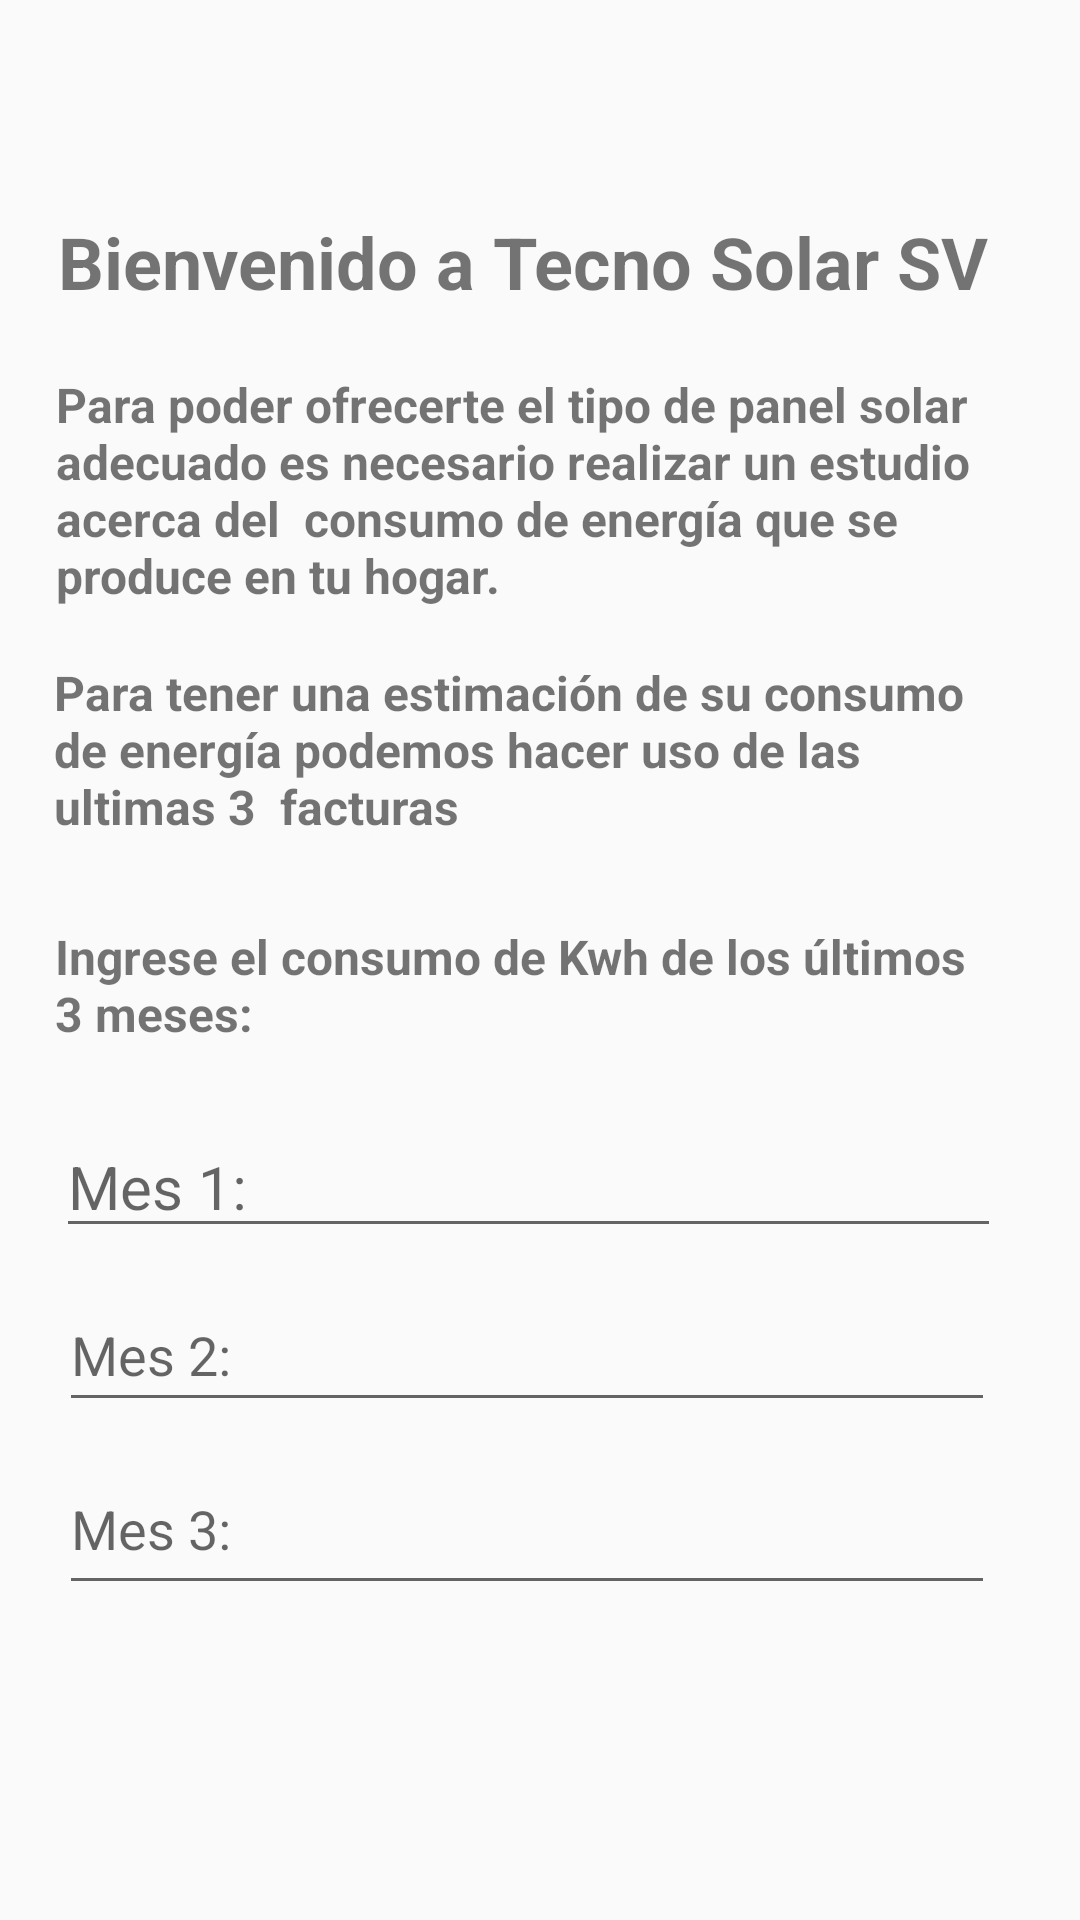

Write the Android layout XML for this screen, with the resource values it uses.
<!-- AndroidManifest.xml: application theme Theme.AppPaneles -->
<!-- res/layout/activity_inicio.xml -->
<?xml version="1.0" encoding="utf-8"?>
<androidx.constraintlayout.widget.ConstraintLayout xmlns:android="http://schemas.android.com/apk/res/android"
    xmlns:app="http://schemas.android.com/apk/res-auto"
    xmlns:tools="http://schemas.android.com/tools"
    android:layout_width="match_parent"
    android:layout_height="match_parent"
    tools:context=".Activity_inicio">

    <TextView
        android:id="@+id/textView5"
        android:layout_width="314dp"
        android:layout_height="54dp"
        android:layout_marginStart="171dp"
        android:layout_marginTop="308dp"
        android:layout_marginEnd="182dp"
        android:freezesText="false"
        android:text="Ingrese el consumo de Kwh de los últimos 3 meses:"
        android:textSize="16sp"
        android:textStyle="bold"
        app:layout_constraintEnd_toEndOf="parent"
        app:layout_constraintHorizontal_bias="0.498"
        app:layout_constraintStart_toStartOf="parent"
        app:layout_constraintTop_toTopOf="parent" />

    <TextView
        android:id="@+id/textView2"
        android:layout_width="wrap_content"
        android:layout_height="wrap_content"
        android:layout_marginStart="171dp"
        android:layout_marginTop="71dp"
        android:layout_marginEnd="182dp"
        android:freezesText="false"
        android:text="Bienvenido a Tecno Solar SV"
        android:textSize="24sp"
        android:textStyle="bold"
        app:layout_constraintEnd_toEndOf="parent"
        app:layout_constraintStart_toStartOf="parent"
        app:layout_constraintTop_toTopOf="parent" />

    <TextView
        android:id="@+id/textView3"
        android:layout_width="313dp"
        android:layout_height="90dp"
        android:layout_marginStart="171dp"
        android:layout_marginTop="124dp"
        android:layout_marginEnd="182dp"
        android:freezesText="false"
        android:text="Para poder ofrecerte el tipo de panel solar adecuado es necesario realizar un estudio acerca del  consumo de energía que se produce en tu hogar."
        android:textSize="16sp"
        android:textStyle="bold"
        app:layout_constraintEnd_toEndOf="parent"
        app:layout_constraintHorizontal_bias="0.498"
        app:layout_constraintStart_toStartOf="parent"
        app:layout_constraintTop_toTopOf="parent" />

    <TextView
        android:id="@+id/textView4"
        android:layout_width="313dp"
        android:layout_height="78dp"
        android:layout_marginStart="171dp"
        android:layout_marginTop="220dp"
        android:layout_marginEnd="182dp"
        android:freezesText="false"
        android:text="Para tener una estimación de su consumo de energía podemos hacer uso de las ultimas 3  facturas"
        android:textSize="16sp"
        android:textStyle="bold"
        app:layout_constraintEnd_toEndOf="parent"
        app:layout_constraintHorizontal_bias="0.501"
        app:layout_constraintStart_toStartOf="parent"
        app:layout_constraintTop_toTopOf="parent" />

    <EditText
        android:id="@+id/mes1_editText"
        android:layout_width="315dp"
        android:layout_height="wrap_content"
        android:layout_marginStart="44dp"
        android:layout_marginTop="10dp"
        android:layout_marginEnd="52dp"
        android:ems="10"
        android:hint="Mes 1:"
        android:inputType="textPersonName"
        android:textSize="20sp"
        app:layout_constraintEnd_toEndOf="parent"
        app:layout_constraintStart_toStartOf="parent"
        app:layout_constraintTop_toBottomOf="@+id/textView5" />

    <EditText
        android:id="@+id/mes2_editText"
        android:layout_width="312dp"
        android:layout_height="48dp"
        android:layout_marginStart="45dp"
        android:layout_marginTop="10dp"
        android:layout_marginEnd="54dp"
        android:ems="10"
        android:hint="Mes 2:"
        android:inputType="textPersonName"
        app:layout_constraintEnd_toEndOf="parent"
        app:layout_constraintStart_toStartOf="parent"
        app:layout_constraintTop_toBottomOf="@+id/mes1_editText" />

    <EditText
        android:id="@+id/mes3_editText"
        android:layout_width="312dp"
        android:layout_height="54dp"
        android:layout_marginStart="45dp"
        android:layout_marginTop="7dp"
        android:layout_marginEnd="54dp"
        android:ems="10"
        android:hint="Mes 3:"
        android:inputType="textPersonName"
        app:layout_constraintEnd_toEndOf="parent"
        app:layout_constraintStart_toStartOf="parent"
        app:layout_constraintTop_toBottomOf="@+id/mes2_editText" />

    <Button
        android:id="@+id/bnt_meses"
        android:layout_width="138dp"
        android:layout_height="51dp"
        android:layout_marginStart="121dp"
        android:layout_marginTop="25dp"
        android:layout_marginEnd="156dp"
        android:layout_marginBottom="128dp"
        android:text="Ingresar"
        android:textSize="16sp"
        app:layout_constraintBottom_toBottomOf="parent"
        app:layout_constraintEnd_toEndOf="parent"
        app:layout_constraintStart_toStartOf="parent"
        app:layout_constraintTop_toBottomOf="@+id/mes3_editText" />

</androidx.constraintlayout.widget.ConstraintLayout>
<!-- resources referenced by this layout -->
<resources>
  <style name="Theme.AppPaneles" parent="Theme.AppCompat.Light.DarkActionBar">
          
          <item name="colorPrimary">@color/purple_500</item>
          <item name="colorPrimaryDark">@color/purple_700</item>
          <item name="colorAccent">@color/teal_200</item>
          
      </style>
  <!-- not gathered from this repository: default colours our renderer supplied (Android Studio template values) -->
  <color name="purple_500">#FF6200EE</color>
  <color name="purple_700">#FF3700B3</color>
  <color name="teal_200">#FF03DAC5</color>
</resources>
